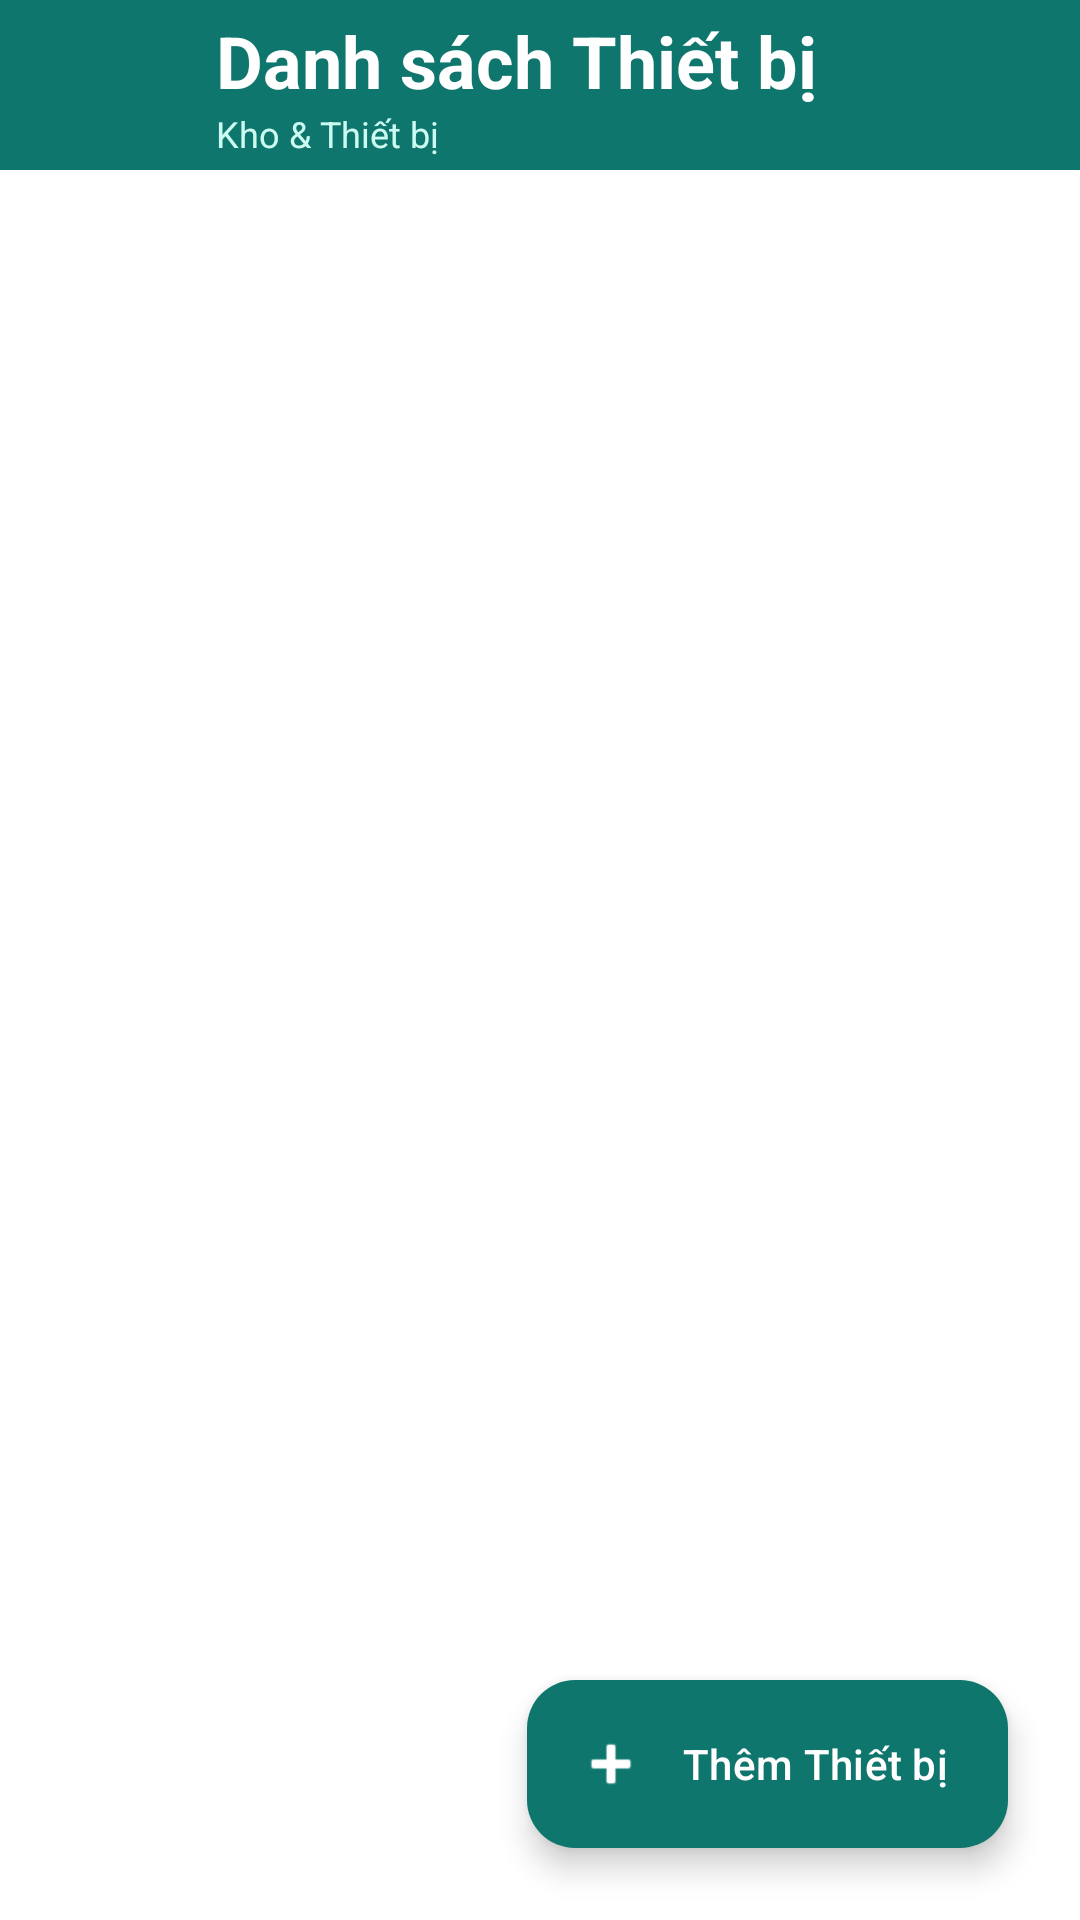

This screen was rendered from an Android layout file. Write that file and the resources it references.
<!-- AndroidManifest.xml: application theme Theme.K23DTCN436_NguyenVietThanh -->
<!-- res/layout/activity_equipment_list.xml -->
<?xml version="1.0" encoding="utf-8"?>
<LinearLayout xmlns:android="http://schemas.android.com/apk/res/android"
    xmlns:app="http://schemas.android.com/apk/res-auto"
    android:layout_width="match_parent"
    android:layout_height="match_parent"
    android:fitsSystemWindows="true"
    android:background="@color/app_bg"
    android:orientation="vertical">

    <LinearLayout
        android:id="@+id/llHeader"
        style="@style/Widget.App.Header">

        <ImageButton
            android:id="@+id/btnBack"
            android:layout_width="@dimen/action_button_size"
            android:layout_height="@dimen/action_button_size"
            android:background="?attr/selectableItemBackgroundBorderless"
            android:contentDescription="@string/btn_back"
            android:src="@drawable/ic_back" />

        <LinearLayout
            android:layout_width="wrap_content"
            android:layout_height="wrap_content"
            android:layout_marginStart="@dimen/spacing_small"
            android:orientation="vertical">

            <TextView
                style="@style/Widget.App.HeaderText"
                android:layout_width="wrap_content"
                android:layout_height="wrap_content"
                android:text="@string/equip_list_title" />

            <TextView
                style="@style/Widget.App.HeaderSubtitle"
                android:layout_width="wrap_content"
                android:layout_height="wrap_content"
                android:text="@string/desc_equipment" />
        </LinearLayout>
    </LinearLayout>

    <FrameLayout
        android:layout_width="match_parent"
        android:layout_height="match_parent">

        <ListView
            android:id="@+id/lvEquipment"
            android:layout_width="match_parent"
            android:layout_height="match_parent"
            android:clipToPadding="false"
            android:divider="@android:color/transparent"
            android:dividerHeight="0dp"
            android:paddingTop="@dimen/spacing_tiny"
            android:paddingBottom="@dimen/list_bottom_padding_with_fab" />

        <com.google.android.material.floatingactionbutton.ExtendedFloatingActionButton
            android:id="@+id/fabAddEquipment"
            android:layout_width="wrap_content"
            android:layout_height="wrap_content"
            android:layout_gravity="bottom|end"
            android:layout_margin="@dimen/fab_margin"
            android:text="@string/btn_new_device"
            android:textColor="@color/white"
            app:backgroundTint="@color/brand_primary"
            app:icon="@android:drawable/ic_input_add"
            app:iconTint="@color/white"
            app:elevation="@dimen/elevation_high" />
    </FrameLayout>
</LinearLayout>
<!-- resources referenced by this layout -->
<resources>
  <color name="app_bg">#FFFFFF</color>
  <color name="brand_primary">#0F766E</color>
  <color name="white">#FFFFFF</color>
  <dimen name="action_button_size">48dp</dimen>
  <dimen name="elevation_high">8dp</dimen>
  <dimen name="fab_margin">24dp</dimen>
  <dimen name="list_bottom_padding_with_fab">96dp</dimen>
  <dimen name="spacing_small">8dp</dimen>
  <dimen name="spacing_tiny">4dp</dimen>
  <string name="btn_back">Quay lại</string>
  <string name="btn_new_device">Thêm Thiết bị</string>
  <string name="desc_equipment">Kho &amp; Thiết bị</string>
  <string name="equip_list_title">Danh sách Thiết bị</string>
  <style name="Widget.App.Header">
          <item name="android:layout_width">match_parent</item>
          <item name="android:layout_height">wrap_content</item>
          <item name="android:background">@color/brand_primary</item>
          <item name="android:orientation">horizontal</item>
          <item name="android:paddingHorizontal">@dimen/spacing_medium</item>
          <item name="android:paddingVertical">@dimen/spacing_tiny</item>
          <item name="android:gravity">center_vertical</item>
      </style>
  <style name="Widget.App.HeaderSubtitle" parent="android:Widget.TextView">
          <item name="android:textColor">@color/text_light</item>
          <item name="android:textSize">@dimen/text_size_tiny</item>
      </style>
  <style name="Widget.App.HeaderText" parent="android:Widget.TextView">
          <item name="android:textColor">@color/white</item>
          <item name="android:textSize">@dimen/text_size_h3</item>
          <item name="android:textStyle">bold</item>
      </style>
  <style name="Theme.K23DTCN436_NguyenVietThanh" parent="Base.Theme.K23DTCN436_NguyenVietThanh" />
  <dimen name="spacing_medium">16dp</dimen>
  <color name="text_light">#CCFBF1</color>
  <dimen name="text_size_tiny">12sp</dimen>
  <dimen name="text_size_h3">24sp</dimen>
  <style name="Base.Theme.K23DTCN436_NguyenVietThanh" parent="Theme.Material3.DayNight.NoActionBar">
          <item name="colorPrimary">@color/brand_primary</item>
          <item name="colorPrimaryVariant">@color/brand_primary_light</item>
          <item name="colorOnPrimary">@color/white</item>
  
          
          <item name="android:statusBarColor">@color/brand_primary</item>
          <item name="android:windowLightStatusBar" tools:targetApi="m">false</item>
  
          
          <item name="android:navigationBarColor">@color/app_bg</item>
          <item name="android:windowLightNavigationBar" tools:targetApi="o">true</item>
      </style>
  <color name="brand_primary_light">#14B8A6</color>
</resources>
